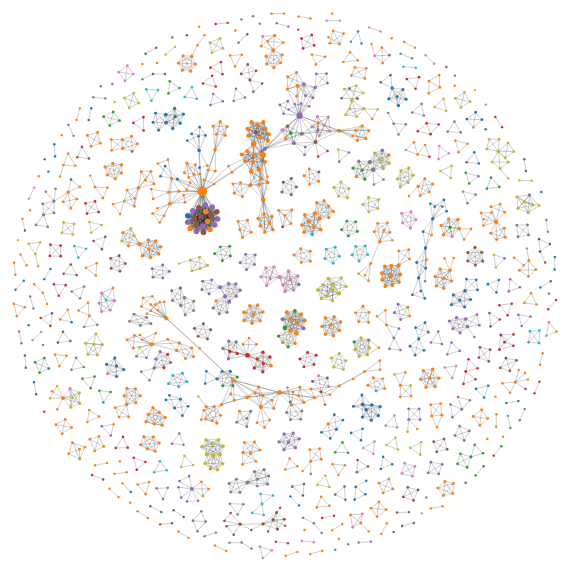
D3 v5 page, settled after 480 driven frames (8 s of simulated time); the page loaded 1 data file(s).


        // Import the data, make the svg, and call the function to make the network
        d3.json("data/publication_network.json").then(function (data){
            let svg = d3.select('body').append("svg").attr("viewBox", "0 0 2500 2500")
            console.log(data)
            simulate(data, svg)
        })
    
// ── libs/network.js
// Function to create the network
function simulate(data,svg)
{
    // Defining the width/height of the viewbox as constants
    let width = parseInt(svg.attr("viewBox").split(' ')[2])
    let height = parseInt(svg.attr("viewBox").split(' ')[3])

    // Creating a group for the nodes and links to be appended to
    let main_group = svg.append("g")

   // Place to store node degrees:
    let node_degree={}; //initiate an object

    // Actually calculating the degrees
   d3.map(data.links, (d)=>{
       if(node_degree.hasOwnProperty(d.source))
       {
           node_degree[d.source]++
       }
       else{
           node_degree[d.source]=0
       }
       if(node_degree.hasOwnProperty(d.target))
       {
           node_degree[d.target]++
       }
       else{
           node_degree[d.target]=0
       }
   })

    // Creating a scale to give nodes different sizes
    let scale_radius = d3.scaleLinear()
        .domain(d3.extent(Object.values(node_degree)))
        .range([3,12]);

    let color = d3.scaleOrdinal(d3.schemeCategory10);

    // Adding links
    let link_elements = main_group.append("g")
        .attr('transform',`translate(${width/2},${height/2})`)
        .selectAll(".line")
        .data(data.links)
        .enter()
        .append("line")
        .style("stroke", "black")
        .style("stroke-width", "0.5px");

    // Adding nodes
    let node_elements = main_group.append("g")
        .attr('transform', `translate(${width / 2},${height / 2})`)
        .selectAll(".circle")
        .data(data.nodes)
        .enter()
        .append("g")
        .attr("class", function (d) {
            return d.id
        })
        // Encoding color based on the country affiliated with each author
        .attr("fill", (d,i)=>color(d.Country))

    // Using the scale to size based on degree of the node
    node_elements.append("circle")
        .attr("r", function (d, i) {
            if(node_degree[d.id] !== undefined){
                return scale_radius(node_degree[d.id])
            }
            else {
                return scale_radius(0)
            }
        })

    // Creating the force simulation to arrange nodes
    // Uses charge and collide to avoid node overlap
    let ForceSimulation = d3.forceSimulation(data.nodes)
        .force("collide",
            d3.forceCollide().radius( (d,i)=> scale_radius(node_degree[d.id])*1.2))
        .force("x", d3.forceX())
        .force("y", d3.forceY())
        .force("charge", d3.forceManyBody())
        .force("link",d3.forceLink(data.links)
            .id(function (d){
                return d.id
            })
            // .distance(d=>d.value)
            // .strength(d=>d.value*.1)
        )
        .on("tick", ticked);

    // Tick function to update position of elements on every tick
    function ticked()
    {
        // Updating nodes
        node_elements
            .attr('transform', function (d){return `translate(${d.x}, ${d.y})`})

        // Updating links
        link_elements
            .attr("x1",function(d){return d.source.x})
            .attr("x2",function(d){return d.target.x})
            .attr("y1",function(d){return d.source.y})
            .attr("y2",function(d){return d.target.y})

    }

    // Calling the zoom function to allow the user to zoom in the svg
    svg.call(d3.zoom()
        .extent([[0, 0], [width, height]])
        .scaleExtent([1, 8])
        .on("zoom", zoomed));

    // Function for zooming
    function zoomed ({transform}) {
        main_group.attr("transform", transform)
    }
}



### data: data/publication_network.json
{
 "directed": false,
 "multigraph": false,
 "graph": {},
 "nodes": [
  {
   "Country": "Canada",
   "id": "57202536919"
  },
  {
   "Country": "United States",
   "id": "53984550800"
  },
  {
   "Country": "Canada",
   "id": "57215426514"
  },
  {
   "Country": "Canada",
   "id": "6603541102"
  },
  {
   "Country": "Italy",
   "id": "23398572100"
  },
  {
   "Country": "Italy",
   "id": "57191836654"
  },
  {
   "Country": "Serbia",
   "id": "57205293410"
  },
  {
   "Country": "Germany",
   "id": "56421700900"
  },
  "... 1,545 more items"
 ],
 "links": [
  {
   "source": "57202536919",
   "target": "53984550800"
  },
  {
   "source": "57202536919",
   "target": "57215426514"
  },
  {
   "source": "57202536919",
   "target": "6603541102"
  },
  {
   "source": "53984550800",
   "target": "57215426514"
  },
  {
   "source": "53984550800",
   "target": "6603541102"
  },
  {
   "source": "53984550800",
   "target": "57204697057"
  },
  {
   "source": "53984550800",
   "target": "55642611800"
  },
  {
   "source": "57215426514",
   "target": "6603541102"
  },
  "... 3,041 more items"
 ]
}